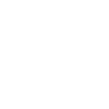
t = 0.00 s
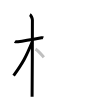
t = 3.25 s
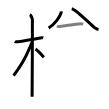
t = 6.50 s
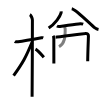
t = 9.50 s
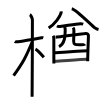
t = 12.75 s
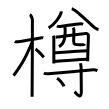
t = 16.00 s

The animated SVG that drew these frames (rendered in a browser with its animation timeline set to each time). Animation: 16 SMIL elements (animate=16); one cycle of 16.00 s.

<svg width="109px" height="109px" viewBox="0 0 px 109px" xmlns="http://www.w3.org/2000/svg" xmlns:xlink="http://www.w3.org/1999/xlink" xml:space="preserve" version="1.1"  baseProfile="full">
<path d="M14.78,41.41c0.35,0.24,2.39,0.41,3.31,0.31c3.94-0.41,17.12-2.71,23.45-3.91c0.92-0.17,1.15-0.24,1.73,0" style="fill:none;stroke:black;stroke-width:3;opacity:0">
  <animate attributeType="CSS" attributeName="opacity" from="0" to="1" begin="0s" dur="1s" repeatCount="0" fill="freeze" />
</path>
<path d="M29.86,14.7c0.91,0.47,2.54,3.25,2.54,5.42c0,0.95-0.12,70.75-0.3,76.58" style="fill:none;stroke:black;stroke-width:3;opacity:0">
  <animate attributeType="CSS" attributeName="opacity" from="0" to="1" begin="1s" dur="1s" repeatCount="0" fill="freeze" />
</path>
<path d="M31.94,42.48c-5.9,14.39-9.19,20.47-18.33,33.06" style="fill:none;stroke:black;stroke-width:3;opacity:0">
  <animate attributeType="CSS" attributeName="opacity" from="0" to="1" begin="2s" dur="1s" repeatCount="0" fill="freeze" />
</path>
<path d="M35.47,49.09c2.61,1.28,6.21,5.66,8.41,8.14" style="fill:none;stroke:black;stroke-width:3;opacity:0">
  <animate attributeType="CSS" attributeName="opacity" from="0" to="1" begin="3s" dur="1s" repeatCount="0" fill="freeze" />
</path>
<path d="M61.14,11.34c0.04,0.39,0.07,1.02-0.07,1.58c-0.85,3.34-5.73,10.66-12.4,15.14" style="fill:none;stroke:black;stroke-width:3;opacity:0">
  <animate attributeType="CSS" attributeName="opacity" from="0" to="1" begin="4s" dur="1s" repeatCount="0" fill="freeze" />
</path>
<path d="M71.75,8.7c4.75,1,19.45,16.49,23.16,19.18c1.26,0.91,2.33,1.31,3.59,1.57" style="fill:none;stroke:black;stroke-width:3;opacity:0">
  <animate attributeType="CSS" attributeName="opacity" from="0" to="1" begin="5s" dur="1s" repeatCount="0" fill="freeze" />
</path>
<path d="M56.93,26.07c0.8,0.48,2.26,0.59,3.07,0.48c7.11-0.97,15.99-2.61,20.4-2.87c1.33-0.08,2.14,0.23,2.81,0.47" style="fill:none;stroke:black;stroke-width:3;opacity:0">
  <animate attributeType="CSS" attributeName="opacity" from="0" to="1" begin="6s" dur="1s" repeatCount="0" fill="freeze" />
</path>
<path d="M53.19,35.72c0.46,0.68,0.64,2.32,0.64,3.23s0.03,24.35,0.03,24.62" style="fill:none;stroke:black;stroke-width:3;opacity:0">
  <animate attributeType="CSS" attributeName="opacity" from="0" to="1" begin="7s" dur="1s" repeatCount="0" fill="freeze" />
</path>
<path d="M55.58,37.13c2.62-0.11,27.81-3.67,30.04-3.75c1.86-0.07,2.82,1.12,2.82,2.62c0,0.84-0.75,19.47-0.74,25.28" style="fill:none;stroke:black;stroke-width:3;opacity:0">
  <animate attributeType="CSS" attributeName="opacity" from="0" to="1" begin="8s" dur="1s" repeatCount="0" fill="freeze" />
</path>
<path d="M64.6,26.89c0.25,0.74,0.57,1.38,0.58,2.18c0.07,7.83-0.4,14.31-6.15,17.76" style="fill:none;stroke:black;stroke-width:3;opacity:0">
  <animate attributeType="CSS" attributeName="opacity" from="0" to="1" begin="9s" dur="1s" repeatCount="0" fill="freeze" />
</path>
<path d="M73.05,27.71c0.46,0.63,0.82,1.38,0.84,2.35c0.08,3.09-0.2,7.26-0.24,11.08c-0.03,3.32,1.28,3.73,5.6,3.73c2.74,0,5.47-0.41,5.78-0.79" style="fill:none;stroke:black;stroke-width:3;opacity:0">
  <animate attributeType="CSS" attributeName="opacity" from="0" to="1" begin="10s" dur="1s" repeatCount="0" fill="freeze" />
</path>
<path d="M54.28,52.76c3.31,0,29.89-2.06,33.63-2.06" style="fill:none;stroke:black;stroke-width:3;opacity:0">
  <animate attributeType="CSS" attributeName="opacity" from="0" to="1" begin="11s" dur="1s" repeatCount="0" fill="freeze" />
</path>
<path d="M54.81,61.18c6.74-0.28,24.36-1.7,32.75-1.94" style="fill:none;stroke:black;stroke-width:3;opacity:0">
  <animate attributeType="CSS" attributeName="opacity" from="0" to="1" begin="12s" dur="1s" repeatCount="0" fill="freeze" />
</path>
<path d="M43.88,73.03c1.16,0.76,3.28,0.85,4.46,0.76c14.54-1.16,30.77-2.8,44.97-3.95c1.93-0.16,3.1,0.36,4.07,0.74" style="fill:none;stroke:black;stroke-width:3;opacity:0">
  <animate attributeType="CSS" attributeName="opacity" from="0" to="1" begin="13s" dur="1s" repeatCount="0" fill="freeze" />
</path>
<path d="M80.38,63.23c0.05,0.36,0.74,1.9,0.74,4.21c0,8.06,0.22,20.3,0.22,24.08c0,9.19-5.43,1.36-6.73,0.19" style="fill:none;stroke:black;stroke-width:3;opacity:0">
  <animate attributeType="CSS" attributeName="opacity" from="0" to="1" begin="14s" dur="1s" repeatCount="0" fill="freeze" />
</path>
<path d="M57,78.2c2.45,1.43,6.34,5.86,6.95,8.08" style="fill:none;stroke:black;stroke-width:3;opacity:0">
  <animate attributeType="CSS" attributeName="opacity" from="0" to="1" begin="15s" dur="1s" repeatCount="0" fill="freeze" />
</path>
</svg>
